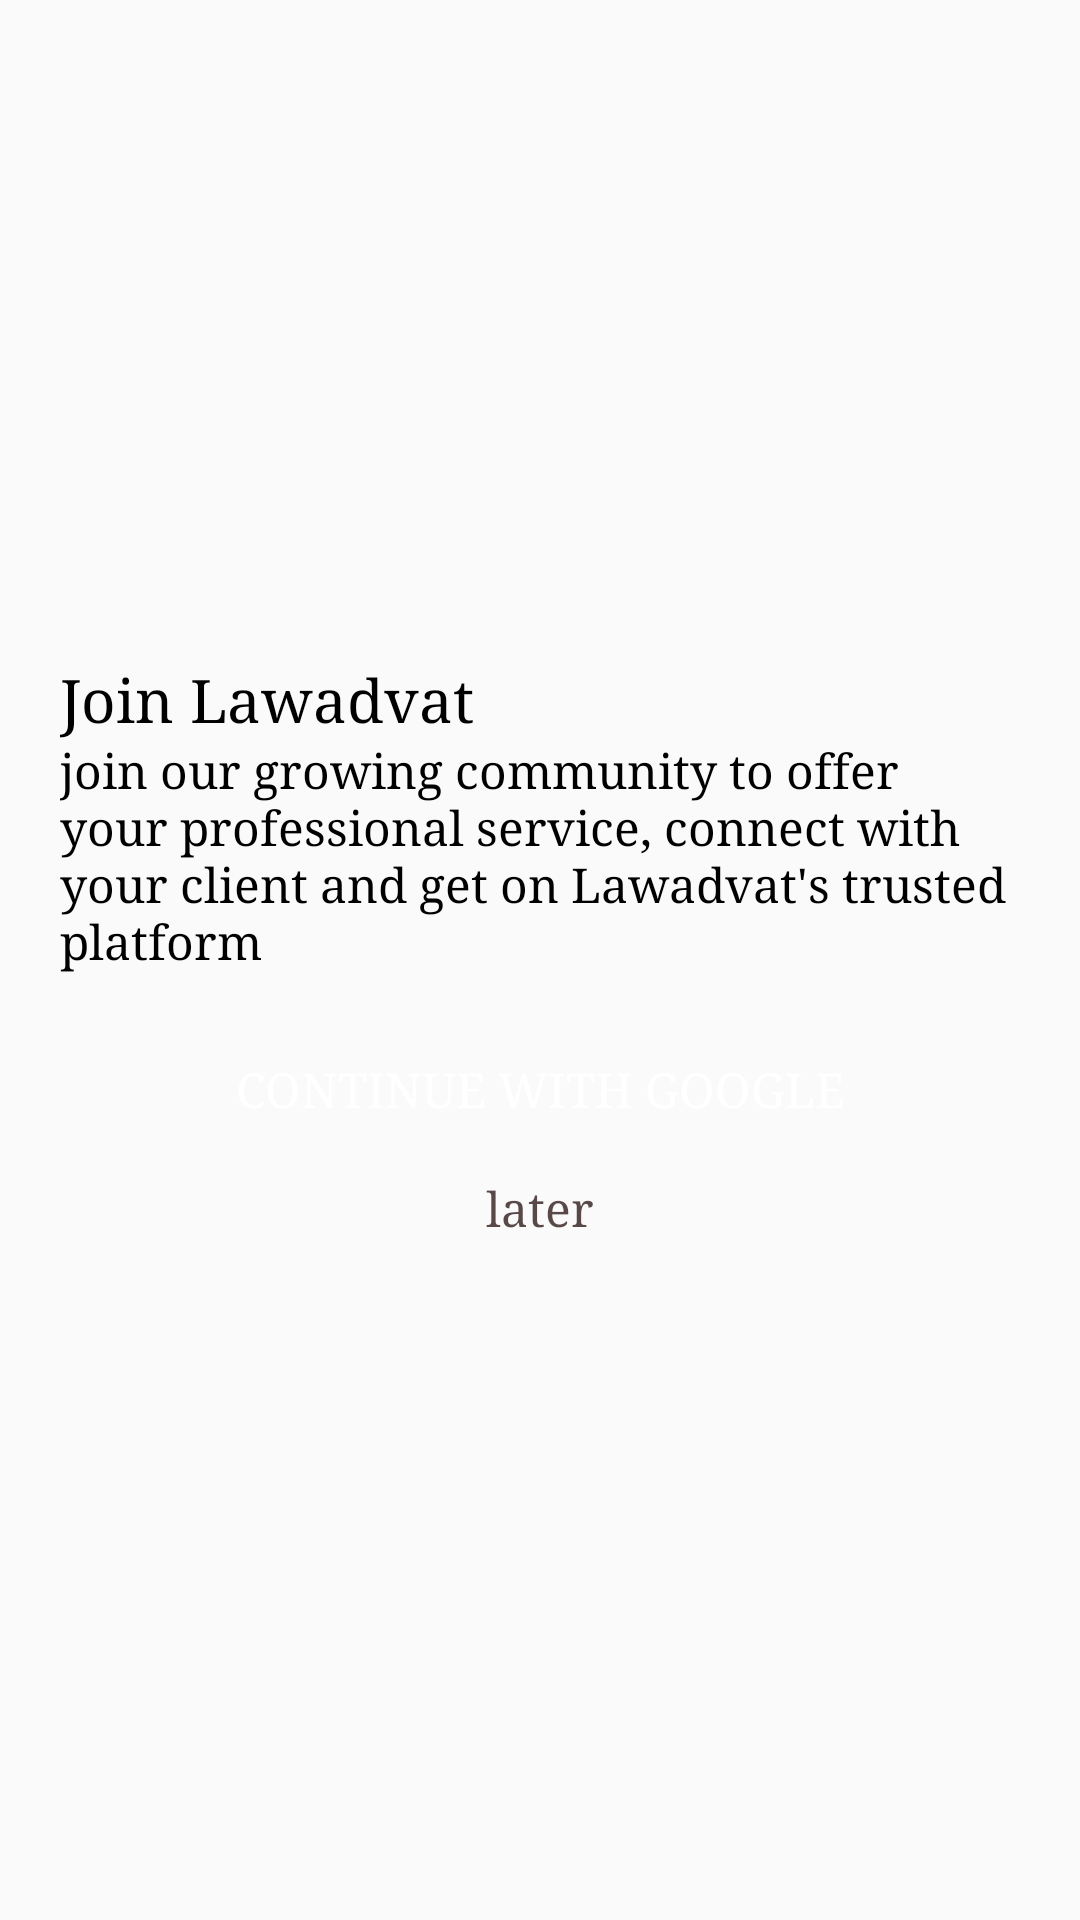

Write the Android layout XML for this screen, with the resource values it uses.
<!-- AndroidManifest.xml: application theme Theme.LawAdvat -->
<!-- res/layout/activity_signup.xml -->
<?xml version="1.0" encoding="utf-8"?>
<androidx.appcompat.widget.LinearLayoutCompat xmlns:android="http://schemas.android.com/apk/res/android"
    xmlns:app="http://schemas.android.com/apk/res-auto"
    xmlns:tools="http://schemas.android.com/tools"
    android:layout_width="match_parent"
    android:layout_height="match_parent"
    android:orientation="vertical"
    tools:context=".ui.signup.Signup">
<ScrollView
    android:layout_width="match_parent"
    android:layout_height="match_parent"
    android:padding="10dp">
    <LinearLayout
        android:layout_width="match_parent"
        android:layout_height="wrap_content"
        android:padding="10dp"
        android:orientation="vertical">

        <ImageView
            android:layout_width="match_parent"
            android:layout_height="200dp"
            app:srcCompat="@drawable/signup_lawyer" />
        <TextView
            android:layout_width="wrap_content"
            android:layout_height="wrap_content"
            android:textSize="20sp"
            android:textColor="@color/black"
            android:fontFamily="serif"
            android:text="Join Lawadvat"/>
        <TextView
            android:layout_width="wrap_content"
            android:layout_height="wrap_content"
            android:textColor="@color/black"
            android:fontFamily="serif"

            android:text="join our growing community to offer your professional service, connect with your client and get on Lawadvat's trusted platform "/>
   <androidx.appcompat.widget.AppCompatButton
       android:id="@+id/signin_btn"
       android:layout_width="match_parent"
       android:layout_height="wrap_content"
       android:layout_marginTop="15dp"
       android:textColor="@color/white"
       android:text="Continue with google"
       android:backgroundTint="#132697"
       android:padding="10dp"
       android:background="@drawable/buttonradius"/>
        <TextView
            android:id="@+id/later_btn"
            android:layout_margin="05dp"
            android:textColor="#CB301B1B"
            android:layout_width="wrap_content"
            android:layout_height="wrap_content"
            android:layout_gravity="center"
            android:text="later"/>
    </LinearLayout>
</ScrollView>
</androidx.appcompat.widget.LinearLayoutCompat>
<!-- resources referenced by this layout -->
<resources>
  <style name="Theme.LawAdvat" parent="Theme.MaterialComponents.DayNight.DarkActionBar.Bridge">
          
          <item name="colorPrimary">@color/white</item>
          <item name="colorPrimaryVariant">#FFFFFF</item>
          <item name="colorOnPrimary">#009688</item>
          
          <item name="colorSecondary">@color/teal_200</item>
          <item name="colorSecondaryVariant">@color/teal_700</item>
          <item name="colorOnSecondary">#FFFFFF</item>
          
          <item name="android:statusBarColor">#FFFFFF</item>
          
          <item name="titleTextColor">@color/black</item>
          <item name="fontFamily">serif</item>
          <item name="android:textSize">16sp</item>
      </style>
  <!-- not gathered from this repository: default colours our renderer supplied (Android Studio template values) -->
  <color name="teal_200">#FF03DAC5</color>
  <color name="teal_700">#FF018786</color>
  <color name="black">#FF000000</color>
  <color name="white">#FFFFFFFF</color>
</resources>
